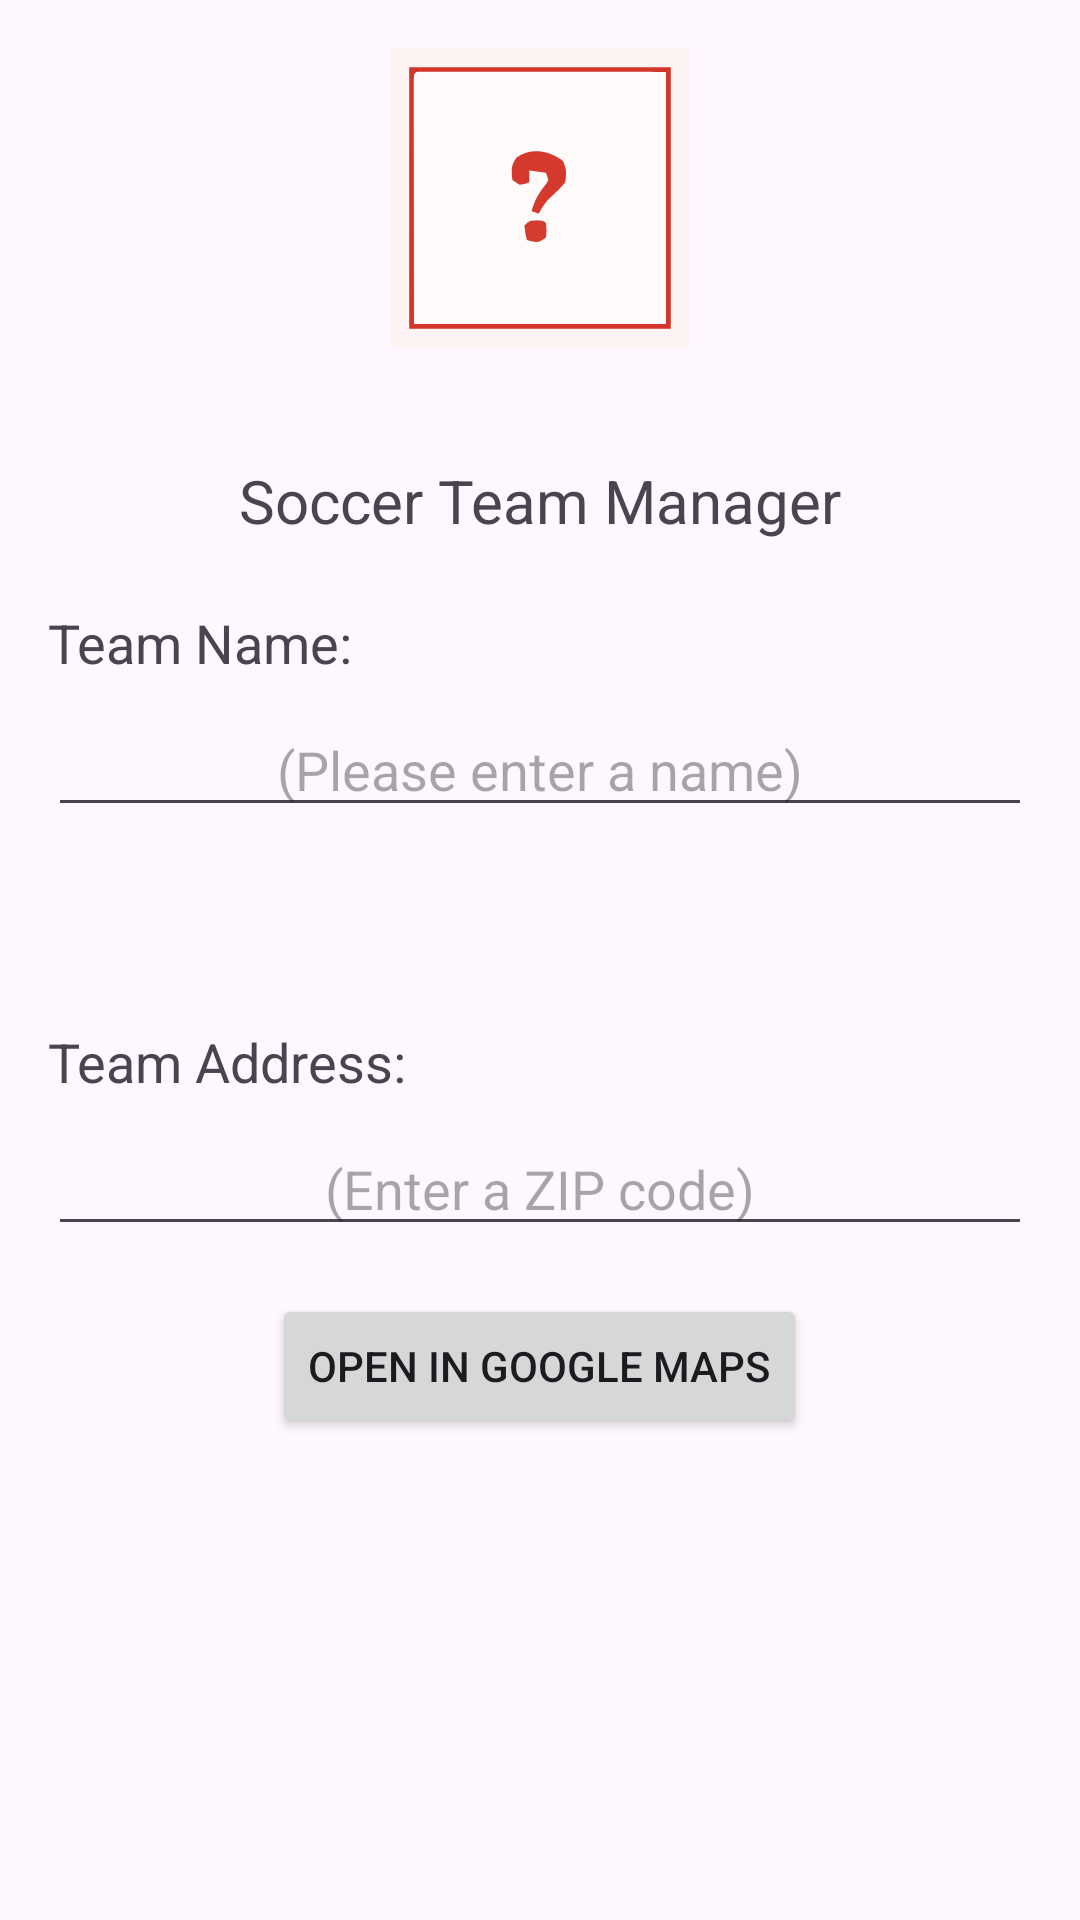

Write the Android layout XML for this screen, with the resource values it uses.
<!-- AndroidManifest.xml: application theme Theme.Lab3PM -->
<!-- res/layout/activity_main.xml -->
<?xml version="1.0" encoding="utf-8"?>
<RelativeLayout xmlns:android="http://schemas.android.com/apk/res/android"
    xmlns:app="http://schemas.android.com/apk/res-auto"
    xmlns:tools="http://schemas.android.com/tools"
    android:layout_width="match_parent"
    android:layout_height="match_parent"
    android:orientation="vertical"
    android:padding="16dp">

    <LinearLayout
        android:layout_width="match_parent"
        android:layout_height="match_parent"
        android:orientation="vertical">

        <ImageView
            android:id="@+id/logoImageView"
            android:layout_width="100dp"
            android:layout_height="100dp"
            android:layout_gravity="center"
            android:layout_marginBottom="16dp"
            android:src="@drawable/avatar1"
            android:contentDescription="Logo/Avatar" />

        <TextView
            android:id="@+id/titleTextView"
            android:layout_width="match_parent"
            android:layout_height="70dp"
            android:gravity="center"
            android:text="@string/soccer_team_manager"
            android:textSize="20sp" />

        <TextView
            android:id="@+id/teamNameField"
            android:layout_width="wrap_content"
            android:layout_height="wrap_content"
            android:layout_marginBottom="8dp"
            android:text="Team Name:"
            android:textSize="18sp" />

        <EditText
            android:id="@+id/nameEditText"
            android:layout_width="match_parent"
            android:layout_height="wrap_content"
            android:layout_marginBottom="16dp"
            android:hint="(Please enter a name)"
            android:inputType="text"
            android:textAlignment="center" />

        <Space
            android:layout_width="match_parent"
            android:layout_height="50dp" />

        <TextView
            android:layout_width="wrap_content"
            android:layout_height="wrap_content"
            android:layout_marginBottom="8dp"
            android:text="Team Address:"
            android:textSize="18sp" />

        <EditText
            android:id="@+id/locationEditText"
            android:layout_width="match_parent"
            android:layout_height="wrap_content"
            android:layout_marginBottom="16dp"
            android:hint="(Enter a ZIP code)"
            android:inputType="text"
            android:textAlignment="center" />

        <Button
            android:id="@+id/mapButton"
            android:layout_width="wrap_content"
            android:layout_height="wrap_content"
            android:layout_gravity="center"
            android:text="Open in Google Maps" />
    </LinearLayout>


</RelativeLayout>
<!-- resources referenced by this layout -->
<resources>
  <!-- drawable avatar1: vector/xml drawable (drawable, 2588 chars, omitted) -->
  <string name="soccer_team_manager">Soccer Team Manager</string>
  <style name="Theme.Lab3PM" parent="Base.Theme.Lab3PM" />
  <style name="Base.Theme.Lab3PM" parent="Theme.Material3.DayNight.NoActionBar">
          
          
      </style>
</resources>
